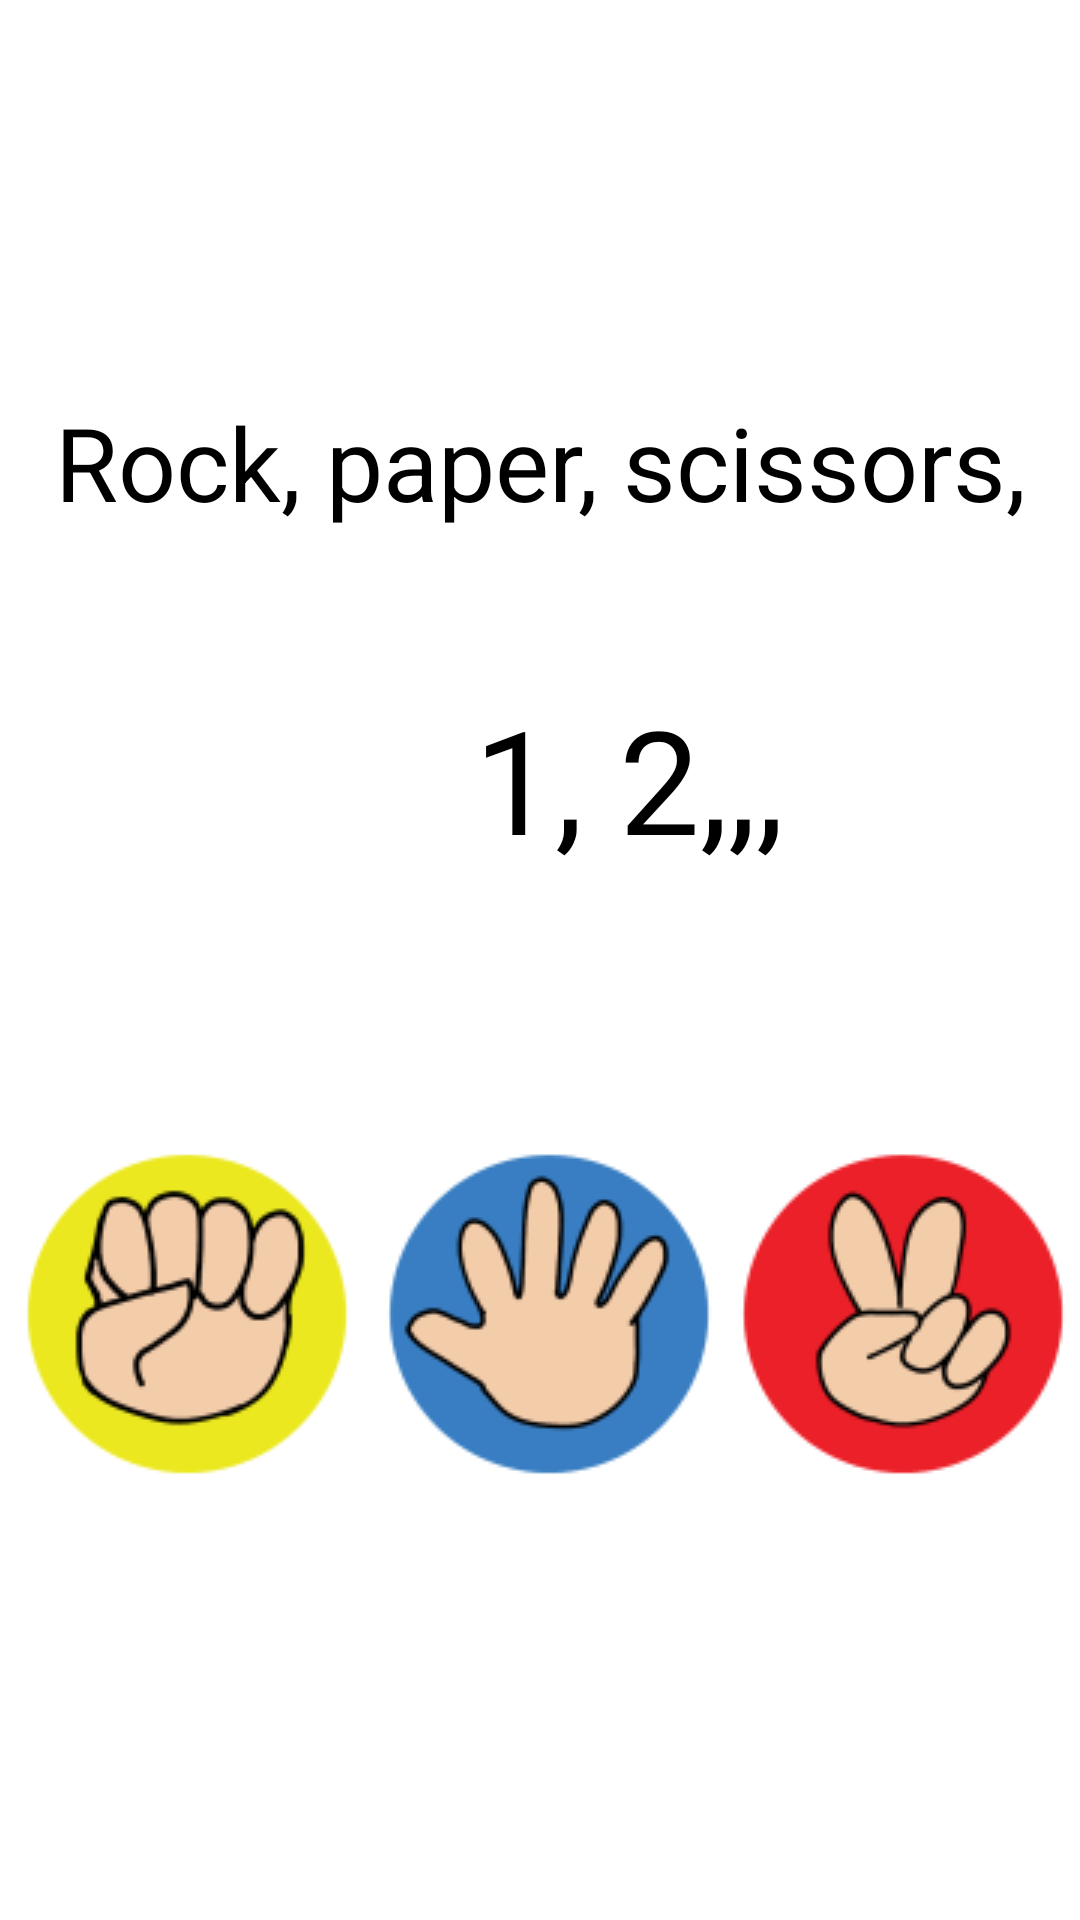

Here is an Android app screen rendered from its layout file. Give the layout XML and the strings, colors and styles it references.
<!-- AndroidManifest.xml: application theme Theme.Janken -->
<!-- res/layout/activity_main.xml -->
<?xml version="1.0" encoding="utf-8"?>
<androidx.constraintlayout.widget.ConstraintLayout xmlns:android="http://schemas.android.com/apk/res/android"
    xmlns:app="http://schemas.android.com/apk/res-auto"
    xmlns:tools="http://schemas.android.com/tools"
    android:layout_width="match_parent"
    android:layout_height="match_parent"
    tools:context=".MainActivity">

    <TextView
        android:id="@+id/textView2"
        android:layout_width="wrap_content"
        android:layout_height="wrap_content"
        android:text="@string/rock_paper_scissors"
        android:textColor="#000000"
        android:textSize="34sp"
        app:layout_constraintBottom_toBottomOf="parent"
        app:layout_constraintEnd_toEndOf="parent"
        app:layout_constraintHorizontal_bias="0.5"
        app:layout_constraintStart_toStartOf="parent"
        app:layout_constraintTop_toTopOf="parent"
        app:layout_constraintVertical_bias="0.221" />

    <TextView
        android:id="@+id/textView"
        android:layout_width="wrap_content"
        android:layout_height="wrap_content"
        android:text="@string/_1_2"
        android:textColor="#000000"
        android:textSize="48sp"
        app:layout_constraintBottom_toBottomOf="parent"
        app:layout_constraintEnd_toEndOf="parent"
        app:layout_constraintHorizontal_bias="0.615"
        app:layout_constraintStart_toStartOf="parent"
        app:layout_constraintTop_toTopOf="parent"
        app:layout_constraintVertical_bias="0.395" />

    <ImageButton
        android:id="@+id/imgbtn_pa"
        android:layout_width="118dp"
        android:layout_height="122dp"
        android:background="#FFFFFF"
        android:contentDescription="@string/todo3"
        app:layout_constraintBottom_toBottomOf="parent"
        app:layout_constraintEnd_toEndOf="parent"
        app:layout_constraintHorizontal_bias="0.512"
        app:layout_constraintStart_toStartOf="parent"
        app:layout_constraintTop_toTopOf="parent"
        app:layout_constraintVertical_bias="0.728"
        app:srcCompat="@drawable/pa_start"
        tools:ignore="DuplicateSpeakableTextCheck" />

    <ImageButton
        android:id="@+id/imgbtn_tyoki"
        android:layout_width="118dp"
        android:layout_height="122dp"
        android:background="#FFFFFF"
        app:layout_constraintBottom_toBottomOf="parent"
        app:layout_constraintEnd_toEndOf="parent"
        app:layout_constraintHorizontal_bias="0.452"
        app:layout_constraintStart_toEndOf="@+id/imgbtn_pa"
        app:layout_constraintTop_toTopOf="parent"
        app:layout_constraintVertical_bias="0.728"
        app:srcCompat="@drawable/tyoki_start"
        android:contentDescription="@string/todo4" />

    <ImageButton
        android:id="@+id/imgbtn_gu"
        android:layout_width="118dp"
        android:layout_height="122dp"
        android:background="#FFFFFF"
        app:layout_constraintBottom_toBottomOf="parent"
        app:layout_constraintEnd_toStartOf="@+id/imgbtn_pa"
        app:layout_constraintHorizontal_bias="0.548"
        app:layout_constraintStart_toStartOf="parent"
        app:layout_constraintTop_toTopOf="parent"
        app:layout_constraintVertical_bias="0.728"
        app:srcCompat="@drawable/gu_start"
        tools:ignore="SpeakableTextPresentCheck"
        android:contentDescription="@string/todo5" />

</androidx.constraintlayout.widget.ConstraintLayout>
<!-- resources referenced by this layout -->
<resources>
  <!-- drawable gu_start: png bitmap (drawable, 7858 bytes) -->
  <!-- drawable pa_start: png bitmap (drawable, 7429 bytes) -->
  <!-- drawable tyoki_start: png bitmap (drawable, 7001 bytes) -->
  <string name="_1_2">1, 2,,,</string>
  <string name="rock_paper_scissors">Rock, paper, scissors,</string>
  <string name="todo3">TODO</string>
  <string name="todo4">TODO</string>
  <string name="todo5">TODO</string>
  <style name="Theme.Janken" parent="Theme.MaterialComponents.DayNight.DarkActionBar">
          
          <item name="colorPrimary">@color/purple_500</item>
          <item name="colorPrimaryVariant">@color/purple_700</item>
          <item name="colorOnPrimary">@color/white</item>
          
          <item name="colorSecondary">@color/teal_200</item>
          <item name="colorSecondaryVariant">@color/teal_700</item>
          <item name="colorOnSecondary">@color/black</item>
          
          <item name="android:statusBarColor">?attr/colorPrimaryVariant</item>
          
      </style>
  <!-- not gathered from this repository: default colours our renderer supplied (Android Studio template values) -->
  <color name="purple_500">#FF6200EE</color>
  <color name="purple_700">#FF3700B3</color>
  <color name="teal_200">#FF03DAC5</color>
  <color name="teal_700">#FF018786</color>
  <color name="black">#FF000000</color>
  <color name="white">#FFFFFFFF</color>
</resources>
